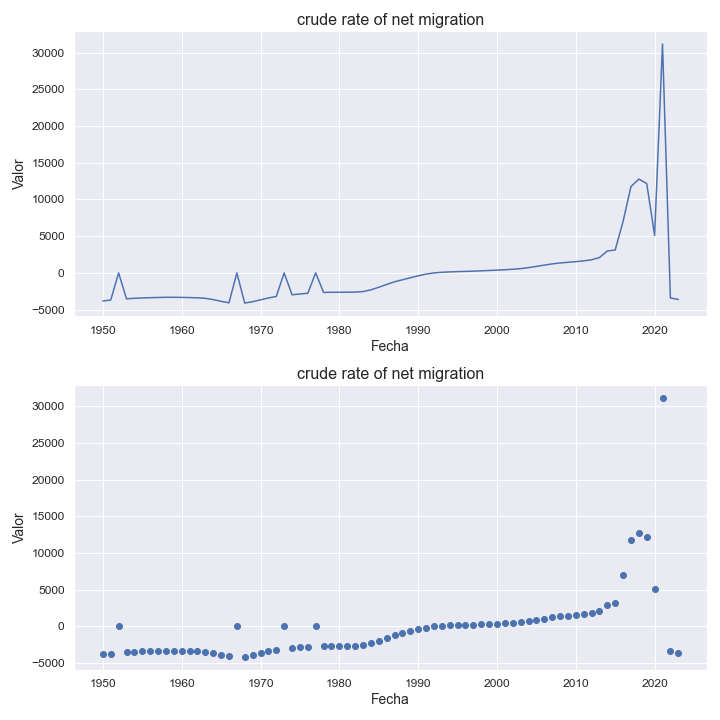

The data file committed next to this chart (first rows):
indicatorshortname, locationid, location, iso2, timeid, time, value
crude rate of net migration, 152, chile, cl, 1, 1950, -3819
crude rate of net migration, 152, chile, cl, 2, 1951, -3699
crude rate of net migration, 152, chile, cl, 3, 1952, -3.6
crude rate of net migration, 152, chile, cl, 4, 1953, -3522
crude rate of net migration, 152, chile, cl, 5, 1954, -3457
crude rate of net migration, 152, chile, cl, 6, 1955, -3409
crude rate of net migration, 152, chile, cl, 7, 1956, -3372
crude rate of net migration, 152, chile, cl, 8, 1957, -3343
crude rate of net migration, 152, chile, cl, 9, 1958, -3323
crude rate of net migration, 152, chile, cl, 10, 1959, -3319
crude rate of net migration, 152, chile, cl, 11, 1960, -3332
crude rate of net migration, 152, chile, cl, 12, 1961, -3357
crude rate of net migration, 152, chile, cl, 13, 1962, -3394
crude rate of net migration, 152, chile, cl, 14, 1963, -3458
crude rate of net migration, 152, chile, cl, 15, 1964, -3637
crude rate of net migration, 152, chile, cl, 16, 1965, -3867
crude rate of net migration, 152, chile, cl, 17, 1966, -4069
crude rate of net migration, 152, chile, cl, 18, 1967, -4.17
crude rate of net migration, 152, chile, cl, 19, 1968, -4106
crude rate of net migration, 152, chile, cl, 20, 1969, -3918
crude rate of net migration, 152, chile, cl, 21, 1970, -3667
crude rate of net migration, 152, chile, cl, 22, 1971, -3413
crude rate of net migration, 152, chile, cl, 23, 1972, -3209
crude rate of net migration, 152, chile, cl, 24, 1973, -3.09
crude rate of net migration, 152, chile, cl, 25, 1974, -2977
crude rate of net migration, 152, chile, cl, 26, 1975, -2868
crude rate of net migration, 152, chile, cl, 27, 1976, -2773
crude rate of net migration, 152, chile, cl, 28, 1977, -2.7
crude rate of net migration, 152, chile, cl, 29, 1978, -2658
crude rate of net migration, 152, chile, cl, 30, 1979, -2641
crude rate of net migration, 152, chile, cl, 31, 1980, -2636
crude rate of net migration, 152, chile, cl, 32, 1981, -2629
crude rate of net migration, 152, chile, cl, 33, 1982, -2609
crude rate of net migration, 152, chile, cl, 34, 1983, -2542
crude rate of net migration, 152, chile, cl, 35, 1984, -2307
crude rate of net migration, 152, chile, cl, 36, 1985, -1956
crude rate of net migration, 152, chile, cl, 37, 1986, -1567
crude rate of net migration, 152, chile, cl, 38, 1987, -1213
crude rate of net migration, 152, chile, cl, 39, 1988, -938.0
crude rate of net migration, 152, chile, cl, 40, 1989, -661.0
crude rate of net migration, 152, chile, cl, 41, 1990, -394.0
crude rate of net migration, 152, chile, cl, 42, 1991, -163.0
crude rate of net migration, 152, chile, cl, 43, 1992, 1.0
crude rate of net migration, 152, chile, cl, 44, 1993, 85.0
crude rate of net migration, 152, chile, cl, 45, 1994, 136.0
crude rate of net migration, 152, chile, cl, 46, 1995, 173.0
crude rate of net migration, 152, chile, cl, 47, 1996, 204.0
crude rate of net migration, 152, chile, cl, 48, 1997, 239.0
crude rate of net migration, 152, chile, cl, 49, 1998, 283.0
crude rate of net migration, 152, chile, cl, 50, 1999, 329.0
crude rate of net migration, 152, chile, cl, 51, 2000, 377.0
crude rate of net migration, 152, chile, cl, 52, 2001, 433.0
crude rate of net migration, 152, chile, cl, 53, 2002, 499.0
crude rate of net migration, 152, chile, cl, 54, 2003, 585.0
crude rate of net migration, 152, chile, cl, 55, 2004, 719.0
crude rate of net migration, 152, chile, cl, 56, 2005, 887.0
crude rate of net migration, 152, chile, cl, 57, 2006, 1063
crude rate of net migration, 152, chile, cl, 58, 2007, 1224
crude rate of net migration, 152, chile, cl, 59, 2008, 1352
crude rate of net migration, 152, chile, cl, 60, 2009, 1446
... 14 more rows
